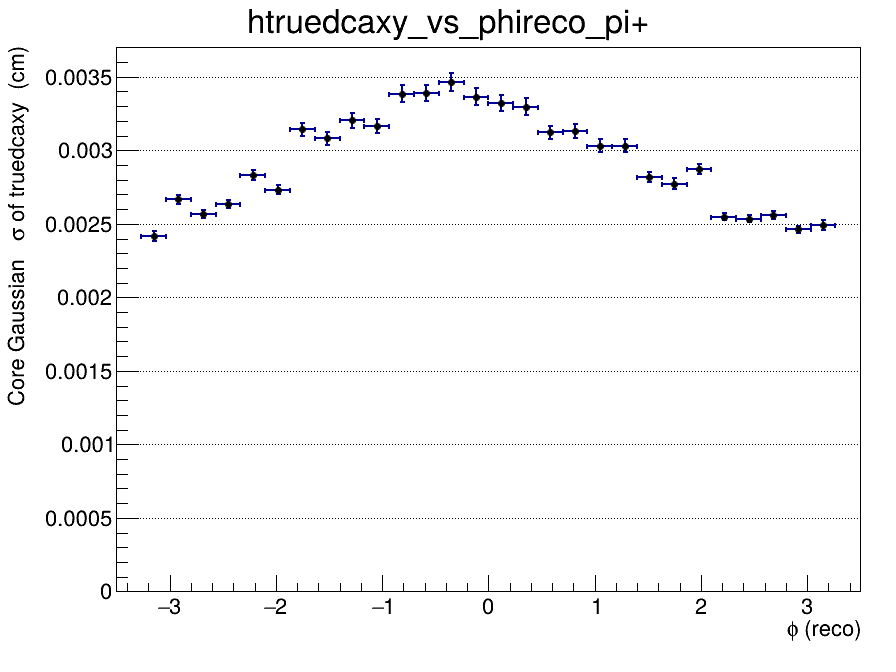

Source data for this figure (header and first rows):
x_low, x_high, x_center, entries, mean, mean_error, sigma, sigma_error, chi2_ndf, iterations, fit_status
-3.5, -3.267, -3.383, 0, nan, nan, nan, nan, nan, 0, -1
-3.267, -3.033, -3.15, 7474, -0.0001858, 3.19286244021e-05, 0.002415, 3.40750445115e-05, 2.151, 3, 0
-3.033, -2.8, -2.917, 15400, -0.000124, 2.54157690399e-05, 0.002666, 2.93206406786e-05, 5.239, 2, 0
-2.8, -2.567, -2.683, 15608, -0.00013, 2.38571142121e-05, 0.002568, 2.65201581715e-05, 4.888, 2, 0
-2.567, -2.333, -2.45, 15483, -0.0001746, 2.48904887057e-05, 0.002633, 2.83245967578e-05, 4.775, 2, 0
-2.333, -2.1, -2.217, 14429, -0.0001483, 2.87796053485e-05, 0.002831, 3.37934587965e-05, 3.076, 2, 0
-2.1, -1.867, -1.983, 14696, -8.62607353457e-05, 2.69249260101e-05, 0.002733, 3.06882407424e-05, 2.925, 2, 0
-1.867, -1.633, -1.75, 13227, -0.0002783, 3.57335095749e-05, 0.003143, 4.5077666135e-05, 2.128, 2, 0
-1.633, -1.4, -1.517, 12617, -0.0001923, 3.53545122804e-05, 0.003083, 4.44624818176e-05, 2.11, 2, 0
-1.4, -1.167, -1.283, 12460, -0.0003124, 3.81078456428e-05, 0.003203, 4.84788352985e-05, 1.773, 2, 0
-1.167, -0.9333, -1.05, 12970, -0.000256, 3.64021920023e-05, 0.003165, 4.62869051107e-05, 2.092, 2, 0
-0.9333, -0.7, -0.8167, 11934, -0.0003976, 4.29401433772e-05, 0.003385, 5.62024399485e-05, 1.606, 2, 0
-0.7, -0.4667, -0.5833, 12454, -0.0004059, 4.23175579977e-05, 0.00339, 5.65214858686e-05, 1.968, 2, 0
-0.4667, -0.2333, -0.35, 11954, -0.000405, 4.47899672547e-05, 0.003465, 6.06569299331e-05, 1.428, 2, 0
-0.2333, 0, -0.1167, 10492, -0.0003552, 4.5224248652e-05, 0.003366, 5.95809767135e-05, 1.349, 2, 0
0, 0.2333, 0.1167, 12347, -0.0003771, 4.09972733398e-05, 0.003323, 5.46689273942e-05, 2.443, 2, 0
0.2333, 0.4667, 0.35, 11156, -0.0004876, 4.29934970248e-05, 0.003296, 5.68092358882e-05, 2.561, 2, 0
0.4667, 0.7, 0.5833, 11945, -0.0003444, 3.73977258861e-05, 0.003122, 4.67650877146e-05, 1.836, 2, 0
0.7, 0.9333, 0.8167, 11768, -0.0003211, 3.79812414369e-05, 0.003131, 4.7058701388e-05, 2.428, 2, 0
0.9333, 1.167, 1.05, 13328, -0.0003212, 3.35728178188e-05, 0.003032, 4.188793452e-05, 2.997, 2, 0
1.167, 1.4, 1.283, 12991, -0.0001925, 3.379961008e-05, 0.003032, 4.12236544635e-05, 2.218, 2, 0
1.4, 1.633, 1.517, 14279, -0.0002267, 2.87807824736e-05, 0.002818, 3.40000283062e-05, 3.276, 2, 0
1.633, 1.867, 1.75, 12607, -9.21520735004e-05, 2.98272906806e-05, 0.002774, 3.51223247588e-05, 4.197, 2, 0
1.867, 2.1, 1.983, 14001, -0.0001981, 2.98738534112e-05, 0.002873, 3.56492245599e-05, 3.039, 2, 0
2.1, 2.333, 2.217, 15401, -0.0001334, 2.37148672777e-05, 0.00255, 2.60946821343e-05, 4.397, 2, 0
2.333, 2.567, 2.45, 15538, -5.7626959268e-05, 2.34276510768e-05, 0.002536, 2.58523755725e-05, 5.141, 2, 0
2.567, 2.8, 2.683, 15172, -0.0002146, 2.41681777793e-05, 0.002561, 2.72950558254e-05, 6.049, 2, 0
2.8, 3.033, 2.917, 15724, -0.0001702, 2.26479943283e-05, 0.002463, 2.48748766552e-05, 4.63, 3, 0
3.033, 3.267, 3.15, 7597, -8.24374159884e-05, 3.273272865e-05, 0.002492, 3.6204936881e-05, 3.308, 2, 0
3.267, 3.5, 3.383, 0, nan, nan, nan, nan, nan, 0, -1
